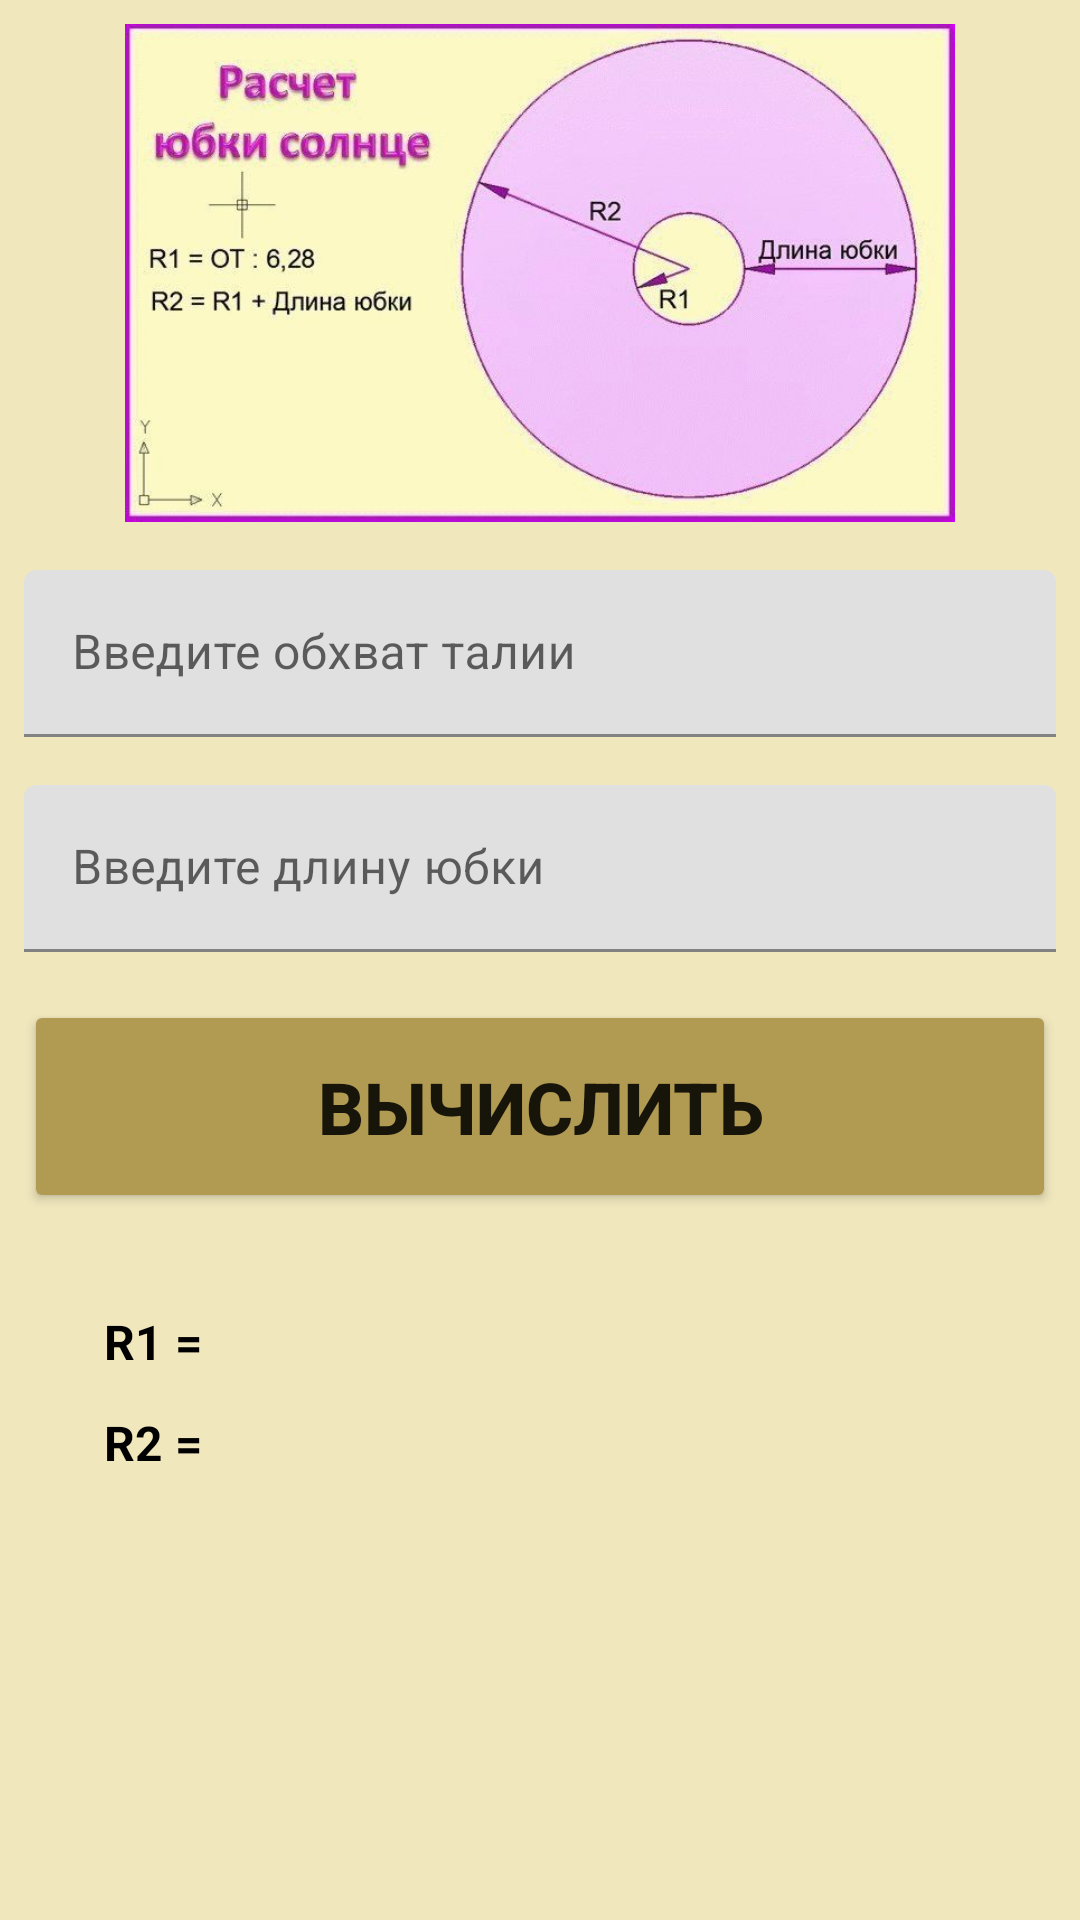

Layout XML and referenced resources for this Android screen:
<!-- AndroidManifest.xml: application theme Theme.SewingWorkshop -->
<!-- res/layout/fragment_ubka_solnce.xml -->
<?xml version="1.0" encoding="utf-8"?>
<FrameLayout xmlns:android="http://schemas.android.com/apk/res/android"
    xmlns:app="http://schemas.android.com/apk/res-auto"
    xmlns:tools="http://schemas.android.com/tools"
    android:layout_width="match_parent"
    android:layout_height="match_parent"
    android:background="@color/color_of_fragments"
    tools:context=".manual.formuli_fragments.UbkaSolnceFragment" >

    <androidx.constraintlayout.widget.ConstraintLayout
        android:layout_width="match_parent"
        android:layout_height="match_parent">

        <ImageView
            android:id="@+id/imageView40"
            android:layout_width="0dp"
            android:layout_height="166dp"
            android:layout_marginTop="8dp"
            android:src="@drawable/ubka_solnce"
            app:layout_constraintBottom_toBottomOf="parent"
            app:layout_constraintEnd_toEndOf="parent"
            app:layout_constraintHorizontal_bias="0.0"
            app:layout_constraintStart_toStartOf="parent"
            app:layout_constraintTop_toTopOf="parent"
            app:layout_constraintVertical_bias="0.0" />

        <TextView
            android:id="@+id/textView32"
            style="@style/Result"
            android:layout_width="54dp"
            android:layout_height="wrap_content"
            android:layout_marginTop="32dp"
            android:text="R1 ="
            app:layout_constraintEnd_toEndOf="parent"
            app:layout_constraintHorizontal_bias="0.113"
            app:layout_constraintStart_toStartOf="parent"
            app:layout_constraintTop_toBottomOf="@+id/btResult" />

        <TextView
            android:id="@+id/tvResultR1"
            style="@style/Result"
            android:layout_width="wrap_content"
            android:layout_height="wrap_content"
            android:layout_marginStart="4dp"
            app:layout_constraintBottom_toBottomOf="@+id/textView32"
            app:layout_constraintStart_toEndOf="@+id/textView32"
            app:layout_constraintTop_toTopOf="@+id/textView32"
            app:layout_constraintVertical_bias="0.0" />

        <TextView
            android:id="@+id/textView34"
            style="@style/Result"
            android:layout_width="wrap_content"
            android:layout_height="wrap_content"
            android:layout_marginTop="12dp"
            android:text="R2 ="
            app:layout_constraintEnd_toEndOf="@+id/textView32"
            app:layout_constraintHorizontal_bias="0.0"
            app:layout_constraintStart_toStartOf="@+id/textView32"
            app:layout_constraintTop_toBottomOf="@+id/textView32" />

        <TextView
            android:id="@+id/tvResultR2"
            style="@style/Result"
            android:layout_width="wrap_content"
            android:layout_height="wrap_content"
            android:layout_marginStart="8dp"
            app:layout_constraintBottom_toBottomOf="@+id/textView34"
            app:layout_constraintStart_toEndOf="@+id/textView34"
            app:layout_constraintTop_toTopOf="@+id/textView34"
            app:layout_constraintVertical_bias="1.0" />

        <Button
            android:id="@+id/btResult"
            style="@style/buttons_vichislit"
            android:layout_width="0dp"
            android:layout_height="71dp"
            android:layout_marginStart="8dp"
            android:layout_marginTop="16dp"
            android:layout_marginEnd="8dp"
            android:backgroundTint="@color/hardOrange"
            android:text="@string/vichislit"
            app:layout_constraintEnd_toEndOf="parent"
            app:layout_constraintStart_toStartOf="parent"
            app:layout_constraintTop_toBottomOf="@+id/textInputLayout2" />

        <com.google.android.material.textfield.TextInputLayout
            android:id="@+id/textInputLayout"
            android:layout_width="0dp"
            android:layout_height="wrap_content"
            android:layout_marginLeft="8dp"
            android:layout_marginRight="8dp"
            app:layout_constraintEnd_toEndOf="parent"
            app:layout_constraintStart_toStartOf="parent"
            app:layout_constraintTop_toBottomOf="@+id/imageView40">

            <com.google.android.material.textfield.TextInputEditText
                android:id="@+id/etOT"
                android:layout_width="match_parent"
                android:layout_height="wrap_content"
                android:layout_marginTop="16dp"
                android:hint="Введите обхват талии" />

        </com.google.android.material.textfield.TextInputLayout>

        <com.google.android.material.textfield.TextInputLayout
            android:id="@+id/textInputLayout2"
            android:layout_width="0dp"
            android:layout_height="wrap_content"
            android:layout_marginLeft="8dp"
            android:layout_marginRight="8dp"
            app:layout_constraintEnd_toEndOf="parent"
            app:layout_constraintStart_toStartOf="parent"
            app:layout_constraintTop_toBottomOf="@+id/textInputLayout">

            <com.google.android.material.textfield.TextInputEditText
                android:id="@+id/etDlinaUbki"
                android:layout_width="match_parent"
                android:layout_height="wrap_content"
                android:layout_marginTop="16dp"
                android:hint="Введите длину юбки" />
        </com.google.android.material.textfield.TextInputLayout>

    </androidx.constraintlayout.widget.ConstraintLayout>

</FrameLayout>
<!-- resources referenced by this layout -->
<resources>
  <color name="color_of_fragments">#F0E7BD</color>
  <color name="hardOrange">#B19A52</color>
  <!-- drawable ubka_solnce: jpg bitmap (drawable-v24, 38378 bytes) -->
  <string name="vichislit">Вычислить</string>
  <style name="Result">
          <item name="android:textStyle">bold</item>
          <item name="android:textSize">16sp</item>
          <item name="android:textColor">@color/black</item>
      </style>
  <style name="buttons_vichislit">
          <item name="android:textSize">24sp</item>
          <item name="android:textStyle">bold</item>
          <item name="backgroundTint">#B19A52</item>
          <item name="android:layout_marginLeft">8dp</item>
          <item name="android:layout_marginRight">8dp</item>
      </style>
  <style name="Theme.SewingWorkshop" parent="Theme.MaterialComponents.Light.NoActionBar">
          
          <item name="colorPrimary">@color/purple_500</item>
          <item name="colorPrimaryVariant">@color/purple_700</item>
          <item name="colorOnPrimary">@color/white</item>
          
          <item name="colorSecondary">@color/teal_200</item>
          <item name="colorSecondaryVariant">@color/teal_700</item>
          <item name="colorOnSecondary">@color/black</item>
          
          <item name="android:statusBarColor" tools:targetApi="l">?attr/colorPrimaryVariant</item>
          
      </style>
  <color name="black">#FF000000</color>
  <color name="purple_500">#FF6200EE</color>
  <color name="purple_700">#5C3F13</color>
  <color name="white">#FFFFFFFF</color>
  <color name="teal_200">#FF03DAC5</color>
  <color name="teal_700">#FF018786</color>
</resources>
